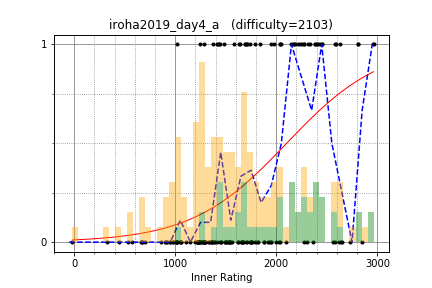

Data behind this chart, as committed beside it:
uwi, 2963.303214, 1
autumn_eel, 2145, 1
IH19980412, 2958, 1
tokoharu, 2581, 0
noshi91, 2585, 1
betrue12, 2413, 1
sumitacchan, 2312, 1
rickytheta, 2811, 1
heno239, 2379, 1
nikutto, 2383, 1
ats5515, 2725, 0
tempura0224, 2401, 1
TMJN, 2043, 1
hitonanode, 2628, 1
nuip, 2849, 0
rk222, 1284, 1
mamekin, 2456, 1
kotatsugame, 2212, 1
satashun, 2652, 0
iehn, 2179, 1
tatyam, 2259, 1
NMLibrary, 2164, 1
risujiroh, 2338, 1
riantkb, 2559, 0
zundamochi_1117, 1806, 0
genkinanodesu, 1663, 0
yaketake08, 2271, 1
leaf1415, 2278, 1
beet, 2617, 0
catupper, 2645, 0
TangentDay, 2588, 1
conf, 2034, 1
pachicobue, 2239, 1
nagiss, 1944, 1
penguinshunya, 1421, 1
cplusplusonly, 1413, 1
seica, 1975, 1
kibuna, 1377, 1
titia, 1740, 1
toa2525, 1689, 1
ha15, 1817, 0
hide1214, 1709, 1
prd_xxx, 1694, 1
ngtkana, 2037, 0
Hec, 2365, 0
incurable, 1299, 0
idsigma, 1748, 0
tute7627, 1410, 0
emthrm, 1697, 0
toshihoge, 1756, 0
kort0n, 2271, 0
ei13333, 2305, 0
catoon, 1669, 0
TAISA_, 2000, 0
int_cl, 1927, 0
torisasami, 1537, 0
nimon, 1494, 0
okitz, 1246, 0
Engelcat, 659.8, 0
glucose, 1367, 0
rikein12, 1736, 0
... 94 more rows
